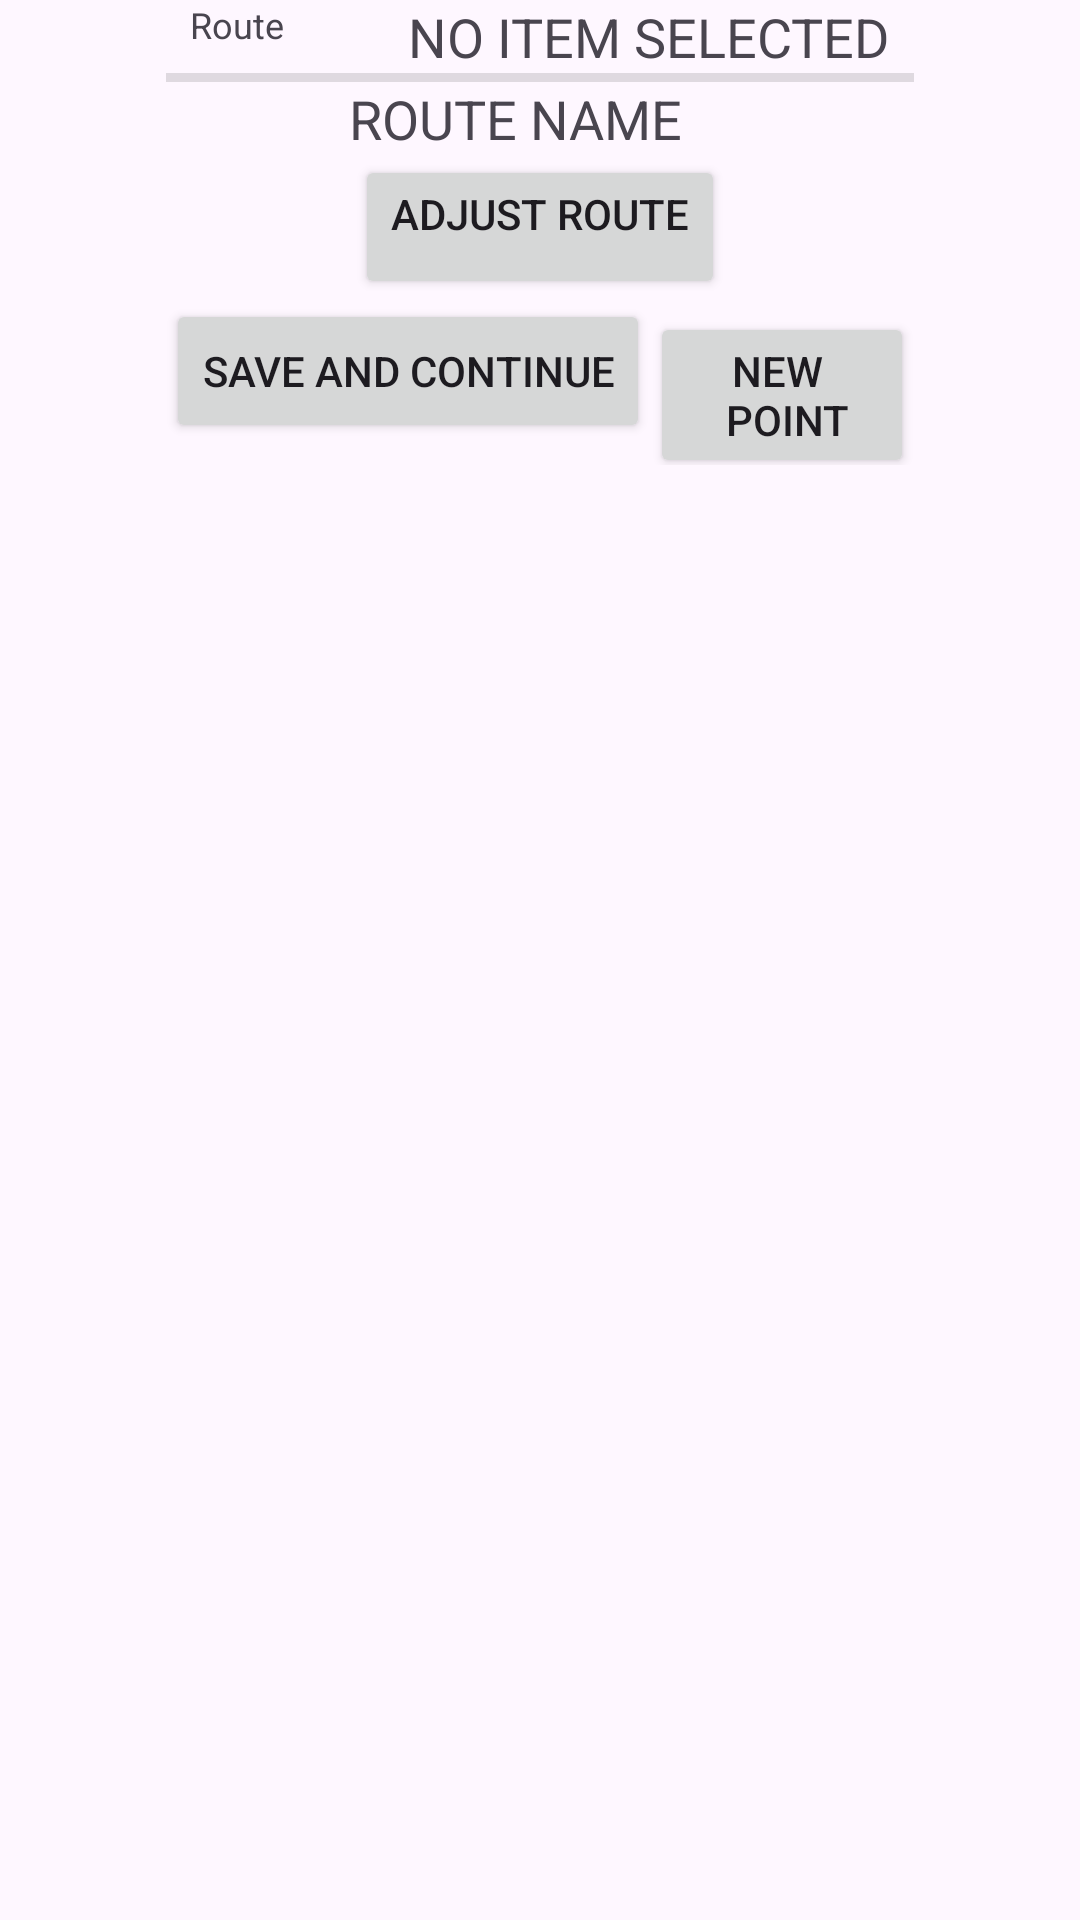

Layout XML and referenced resources for this Android screen:
<!-- AndroidManifest.xml: application theme Theme.TSP -->
<!-- res/layout/activity_on_route_main.xml -->
<?xml version="1.0" encoding="utf-8"?>
<LinearLayout xmlns:android="http://schemas.android.com/apk/res/android"
    xmlns:tools="http://schemas.android.com/tools"
    android:id="@+id/activity_CreateNewRoute"
    android:layout_width="match_parent"
    android:layout_height="wrap_content"
    android:orientation="vertical"
    tools:context=".ui.route.OnRouteMainActivity">

    <LinearLayout
        android:layout_width="wrap_content"
        android:layout_height="wrap_content"
        android:layout_gravity="center"
        android:gravity="center"
        android:orientation="vertical">

    <LinearLayout
        android:layout_width="match_parent"
        android:layout_height="wrap_content"
        android:orientation="horizontal">

        <TextView
            android:id="@+id/texRoute"
            android:layout_width="155dp"
            android:layout_height="wrap_content"
            android:layout_gravity="left"
            android:layout_marginLeft="8dp"
            android:layout_weight="1"
            android:text="@string/txtRoute"
            android:textSize="12sp" />

        <TextView
            android:id="@+id/tvOrgOnRout"
            android:layout_width="wrap_content"
            android:layout_height="wrap_content"
            android:layout_gravity="right"
            android:layout_marginRight="8dp"
            android:gravity="left"
            android:hint="@string/hintNoAnySelected"
            android:text="@string/hintNoAnySelected"
            android:textAllCaps="true"
            android:textColorHighlight="@color/light_gray"
            android:textColorLink="@color/black"
            android:textSize="18sp" />

    </LinearLayout>

    <TableRow
        android:layout_width="match_parent"
        android:layout_height="wrap_content">

        <View
            android:id="@+id/divider"
            android:layout_width="match_parent"
            android:layout_height="3dp"
            android:background="?android:attr/listDivider" />
    </TableRow>

    <TextView
        android:id="@+id/tvRouteNameCR"
        android:layout_width="wrap_content"
        android:layout_height="wrap_content"
        android:layout_gravity="center_horizontal"
        android:layout_marginRight="8dp"
        android:gravity="center_horizontal|left"
        android:text="@string/txtRouteName"
        android:textAllCaps="true"
        android:textColorHighlight="@color/light_gray"
        android:textColorLink="@color/black"
        android:textSize="18sp" />


    <LinearLayout
        android:layout_width="wrap_content"
        android:layout_height="wrap_content"
        android:gravity="center_horizontal"
        android:orientation="horizontal">

        <Button
            android:id="@+id/butto_correct"
            android:layout_width="wrap_content"
            android:layout_height="wrap_content"
            android:gravity="center_horizontal"
            android:text="@string/txtToCorrect" />

    </LinearLayout>

        <LinearLayout
            android:id="@+id/linerLayRC"
            android:layout_width="wrap_content"
            android:layout_height="wrap_content"
            android:gravity="center_horizontal"
            android:orientation="horizontal">

            <Button
                android:id="@+id/butSaveCurentRoute"
                android:layout_width="wrap_content"
                android:layout_height="wrap_content"
                android:layout_weight="1"
                android:text="@string/save" />

            <Button
                android:id="@+id/but_addPoint"
                android:layout_width="wrap_content"
                android:layout_height="wrap_content"
                android:layout_weight="1"
                android:text="@string/txtNewPoint" />
        </LinearLayout>

    <ListView
        android:id="@+id/listViewCarrentRoute"
        android:layout_width="match_parent"
        android:layout_height="wrap_content"
        android:layout_marginLeft="4dp"
        android:layout_marginRight="4dp"
        android:dividerHeight="1dp" >
    </ListView>

    <ListView
        android:id="@+id/listViewRC"
        android:layout_width="match_parent"
        android:layout_height="wrap_content"
        android:layout_marginLeft="4dp"
        android:layout_marginRight="4dp"
        android:dividerHeight="1dp" />

</LinearLayout>


</LinearLayout>
<!-- resources referenced by this layout -->
<resources>
  <color name="black">#FF000000</color>
  <color name="light_gray">#fff5f5f5</color>
  <string name="hintNoAnySelected">No item selected</string>
  <string name="save">Save and continue</string>
  <string name="txtNewPoint">New \n point</string>
  <string name="txtRoute">Route</string>
  <string name="txtRouteName">Route name</string>
  <string name="txtToCorrect">Adjust route</string>
  <style name="Theme.TSP" parent="Base.Theme.TSP" />
  <style name="Base.Theme.TSP" parent="Theme.Material3.DayNight.NoActionBar">
          
          
      </style>
</resources>
